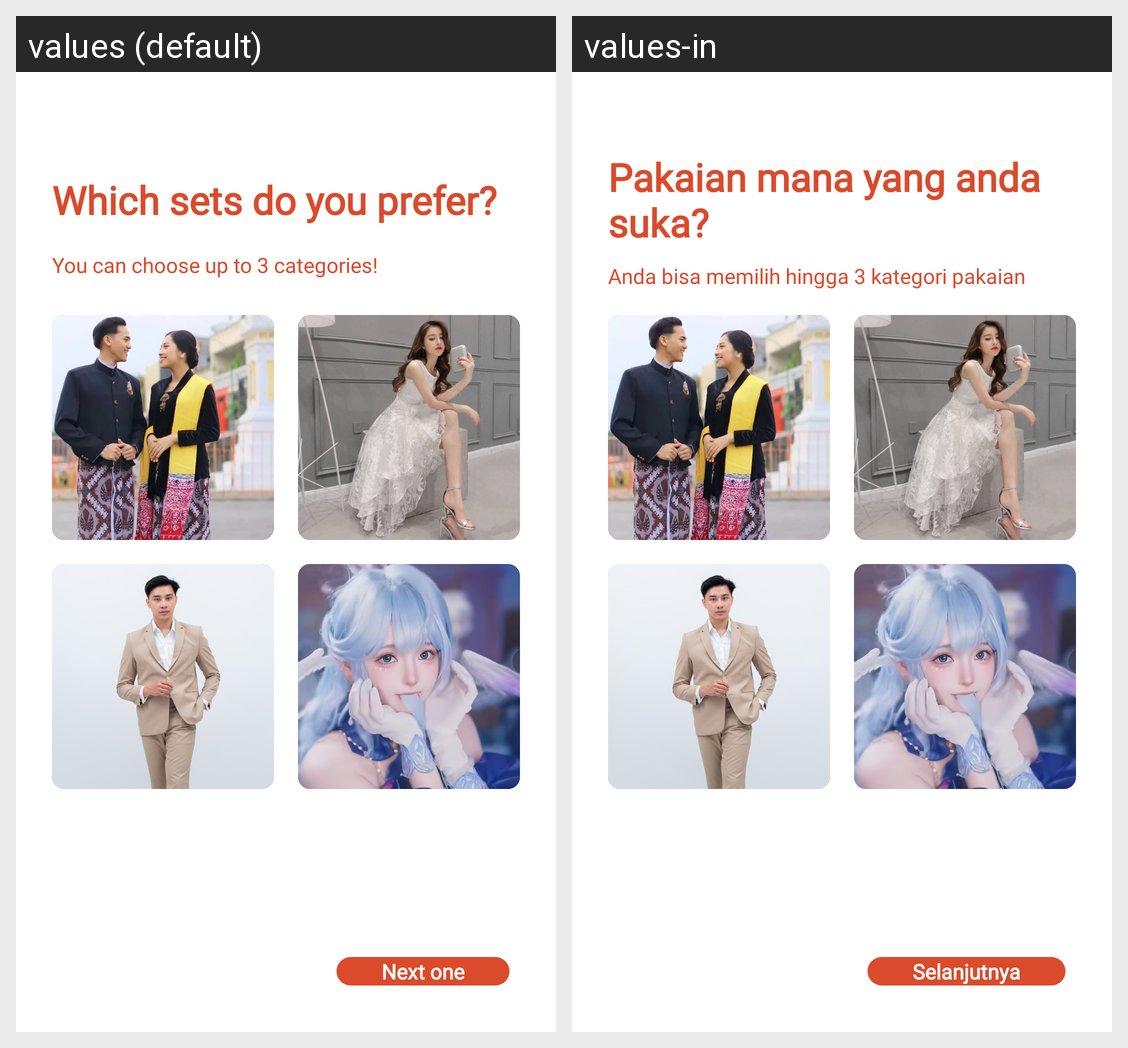

Translations of the strings shown on this Android screen, per locale in the grid:
Android screen res/layout/fragment_interested_category.xml rendered under 2 locales, left to right: values (default), values-in. Device: Nexus 5 (rendered at 1080×1920; each locale shown at half size, 540×960, under a caption strip naming it); theme Theme.AppCompat.Starting.
Strings drawn on this screen, with the default value and each locale's value (text and hints the layout hard-codes, and strings that could not be matched under every locale, appear in the picture but are not listed):

txt_category_heading
  values: Which sets do you prefer?
  values-in: Pakaian mana yang anda suka?

txt_desc_categories
  values: You can choose up to 3 categories!
  values-in: Anda bisa memilih hingga 3 kategori pakaian

txt_next_one
  values: Next one
  values-in: Selanjutnya
